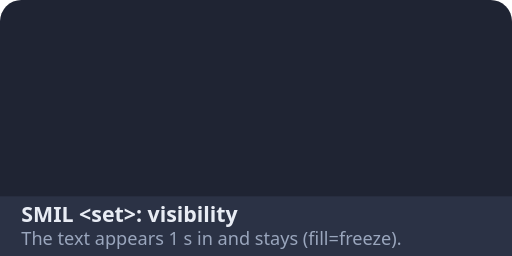
t = 0.00 s
t = 0.20 s: frame unchanged from t = 0.00 s, image omitted
t = 0.40 s: frame unchanged from t = 0.00 s, image omitted
t = 0.60 s: frame unchanged from t = 0.00 s, image omitted
t = 0.80 s: frame unchanged from t = 0.00 s, image omitted
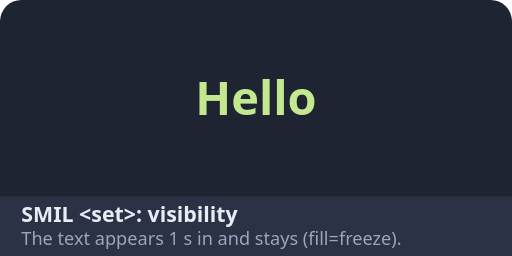
t = 1.00 s

The animated SVG that drew these frames (rendered in a browser with its animation timeline set to each time). Animation: 1 SMIL element (set=1); one cycle of 1.00 s.

<svg xmlns="http://www.w3.org/2000/svg" xmlns:xlink="http://www.w3.org/1999/xlink" width="240" height="120" viewBox="0 0 240 120">
<rect width="240" height="120" rx="10" fill="#1f2433"/>
<rect y="92" width="240" height="28" rx="0" fill="#2b3245"/>
<text x="10" y="104" font-family="system-ui, -apple-system, sans-serif" font-size="10" font-weight="600" fill="#e8ecf4">SMIL &lt;set&gt;: visibility</text>
<text x="10" y="115" font-family="system-ui, -apple-system, sans-serif" font-size="8.5" fill="#9aa6bd">The text appears 1 s in and stays (fill=freeze).</text>
<text x="120" y="54" text-anchor="middle" font-family="system-ui, sans-serif" font-size="22" font-weight="700" fill="#c3e88d" visibility="hidden">Hello<set attributeName="visibility" to="visible" begin="1s" fill="freeze"/></text>
</svg>
